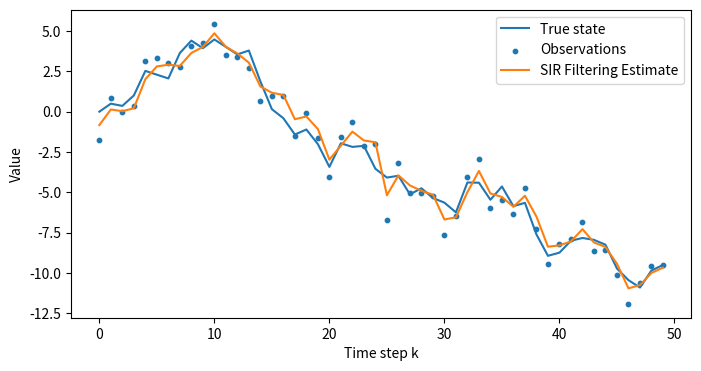

This chart was generated by the following Python code:
import numpy as np
import matplotlib.pyplot as plt
from matplotlib.backends.backend_pdf import PdfPages

# generate data
np.random.seed(42)
T = 50
x_true = np.zeros(T)
y_obs = np.zeros(T)

for k in range(1, T):
    x_true[k] = x_true[k-1] + np.random.normal(0, 1)  # true state
y_obs = x_true + np.random.normal(0, 1, T)            # observations

# SIR filtering
N = 1000                              # particle num
particles = np.random.normal(0, 1, N) # initial particles
weights = np.ones(N) / N              # initial weights
x_hat = np.zeros(T)                   # filtered estimates

def systematic_resample(particles, weights):
    # Systematic resampling
    N = len(particles)
    positions = (np.arange(N) + np.random.uniform()) / N
    indexes = np.zeros(N, dtype=int)
    cumulative_sum = np.cumsum(weights)
    i, j = 0, 0
    while i < N:
        if positions[i] < cumulative_sum[j]:
            indexes[i] = j
            i += 1
        else:
            j += 1
    particles[:] = particles[indexes]
    weights.fill(1.0 / N)

for k in range(T):
    # Prediction
    if k > 0:
        particles += np.random.normal(0, 1, N)
    # Update
    weights *= np.exp(-0.5 * (y_obs[k] - particles)**2)
    # Normalize
    weights /= np.sum(weights)
    # Filtering Estimate
    x_hat[k] = np.sum(weights * particles)
    # Resampling
    Neff = 1.0 / np.sum(weights**2)
    if Neff < N / 2:
        systematic_resample(particles, weights)

# plot
plt.figure(figsize=(8,4))
plt.plot(x_true, label='True state')
plt.scatter(np.arange(T), y_obs, s=10, label='Observations')
plt.plot(x_hat, label='SIR Filtering Estimate')
plt.xlabel('Time step k')
plt.ylabel('Value')
plt.legend()
plt.show()